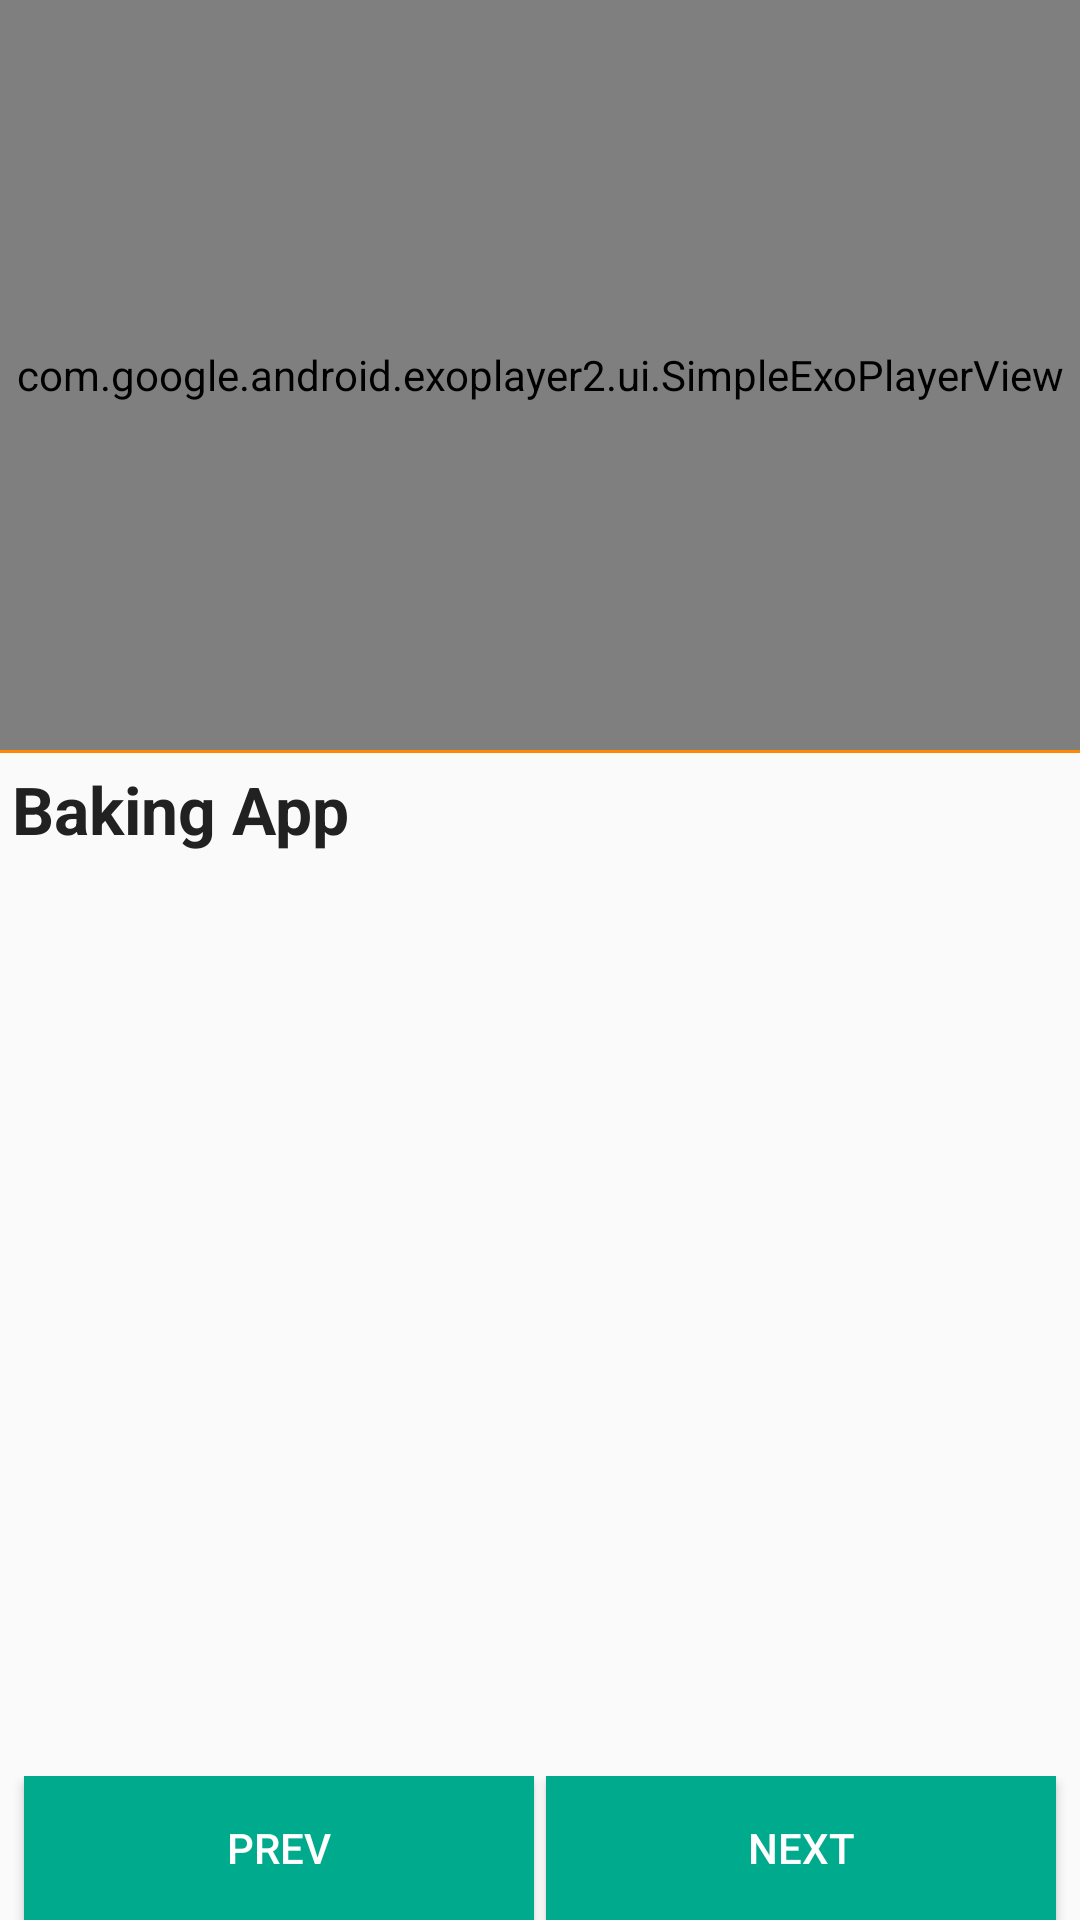

This screen was rendered from an Android layout file. Write that file and the resources it references.
<!-- AndroidManifest.xml: application theme AppTheme -->
<!-- res/layout/steps_details_fragment.xml -->
<?xml version="1.0" encoding="utf-8"?>
<RelativeLayout xmlns:android="http://schemas.android.com/apk/res/android"
    android:id="@+id/stepslist"
    android:layout_width="match_parent"
    android:layout_height="match_parent">

    <LinearLayout
        android:layout_width="match_parent"
        android:layout_height="match_parent"
        android:orientation="vertical">

        <com.google.android.exoplayer2.ui.SimpleExoPlayerView
            android:id="@+id/playerView"
            android:layout_width="match_parent"
            android:layout_height="250dp" />

        <View
            android:layout_width="match_parent"
            android:layout_height="1dp"
            android:background="@android:color/holo_orange_dark" />

        <ScrollView
            android:layout_width="match_parent"
            android:layout_height="wrap_content">

            <TextView
                android:id="@+id/description"
                android:layout_width="match_parent"
                android:layout_height="match_parent"
                android:padding="4dp"
                android:text="@string/app_name"
                android:textColor="@color/primary_text"
                android:textSize="@dimen/text_size_xlarge"
                android:textStyle="bold" />
        </ScrollView>


    </LinearLayout>

    <RelativeLayout
        android:layout_width="match_parent"
        android:layout_height="wrap_content"
        android:layout_alignParentBottom="true"
        android:layout_alignParentEnd="true"
        android:layout_alignParentLeft="true"
        android:layout_alignParentRight="true"
        android:layout_alignParentStart="true">

        <LinearLayout
            android:layout_width="match_parent"
            android:layout_height="wrap_content">

            <Button
                android:id="@+id/prev"
                android:layout_width="0dp"
                android:layout_height="wrap_content"
                android:layout_marginLeft="@dimen/padding8dp"
                android:layout_marginRight="2dp"
                android:layout_weight="1"
                android:background="@color/colorPrimary"
                android:text="@string/prev"
                android:textColor="@android:color/white" />

            <Button
                android:id="@+id/next"
                android:layout_width="0dp"
                android:layout_height="wrap_content"
                android:layout_marginLeft="2dp"
                android:layout_marginRight="@dimen/padding8dp"
                android:layout_weight="1"
                android:background="@color/colorPrimary"
                android:text="@string/next"
                android:textColor="@android:color/white" />
        </LinearLayout>
    </RelativeLayout>


</RelativeLayout>
<!-- resources referenced by this layout -->
<resources>
  <color name="colorPrimary">#00AA8D</color>
  <color name="primary_text">#212121</color>
  <dimen name="padding8dp">8dp</dimen>
  <dimen name="text_size_xlarge">22sp</dimen>
  <string name="app_name">Baking App</string>
  <string name="next">Next</string>
  <string name="prev">Prev</string>
  <style name="AppTheme" parent="Theme.AppCompat.Light.DarkActionBar">
          
          <item name="colorPrimary">@color/colorPrimary</item>
          <item name="colorPrimaryDark">@color/colorPrimaryDark</item>
          <item name="colorAccent">@color/colorAccent</item>
      </style>
  <color name="colorPrimaryDark">#008975</color>
  <color name="colorAccent">#FF5252</color>
</resources>
